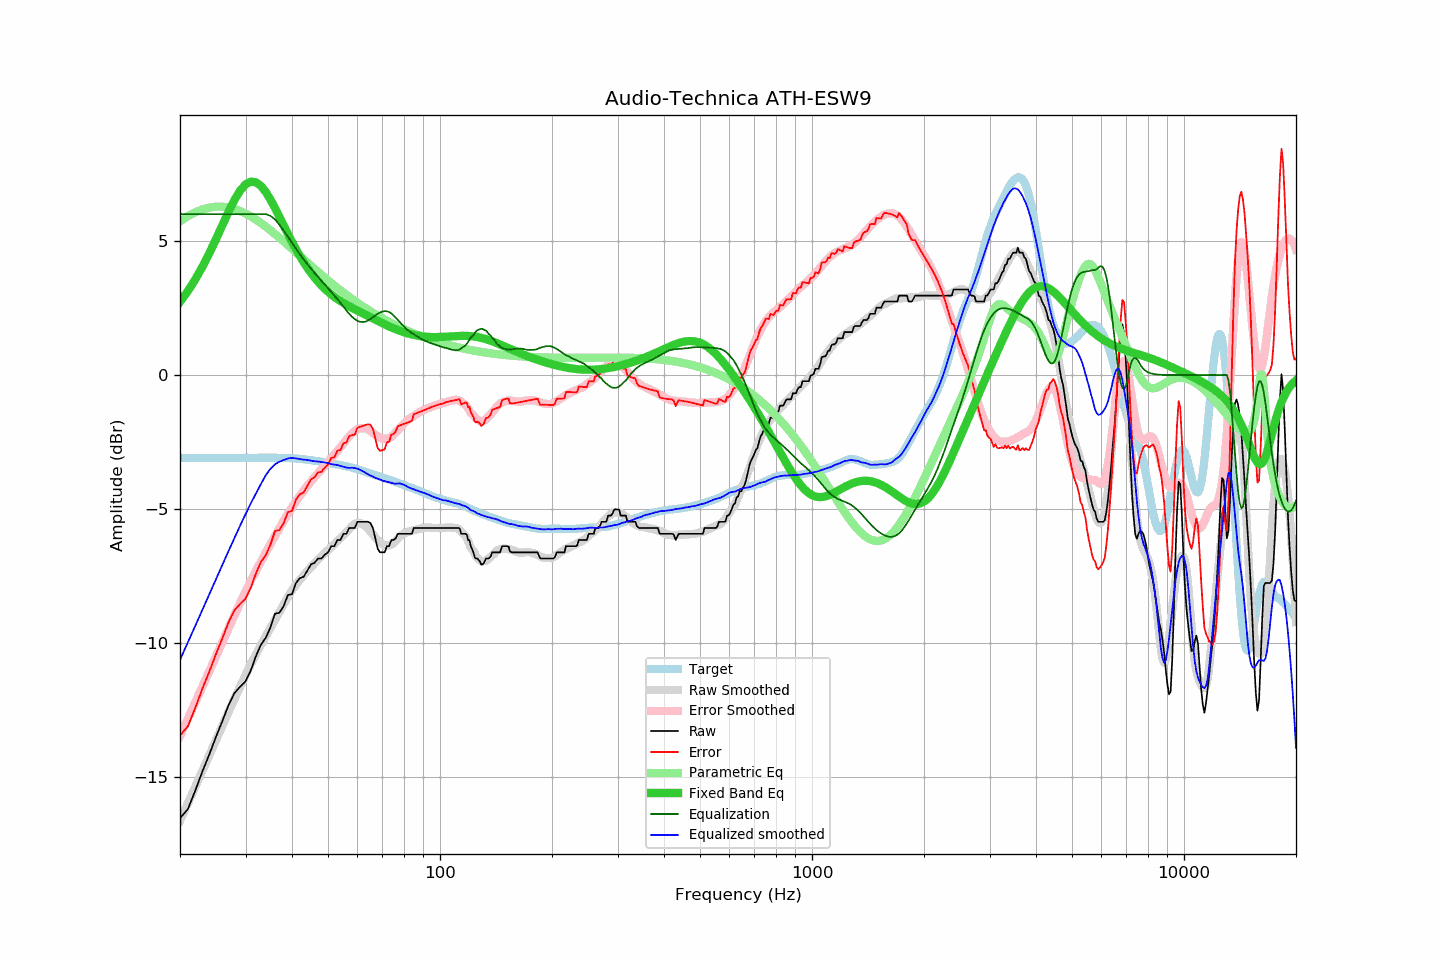

The table this chart was drawn from, first rows:
frequency, raw, error, smoothed, error_smoothed, equalization, parametric_eq, equalized_raw, equalized_smoothed, target
20, -16.52, -13.43, -16.61, -13.46, 6.00, 2.73, -10.52, -10.61, -3.08
21, -16.18, -13.09, -15.96, -12.81, 6.00, 3.13, -10.18, -9.96, -3.09
22, -15.48, -12.39, -15.34, -12.19, 6.00, 3.57, -9.48, -9.34, -3.09
23, -14.76, -11.67, -14.73, -11.60, 6.00, 4.05, -8.76, -8.73, -3.09
24, -14.13, -11.04, -14.16, -11.02, 6.00, 4.55, -8.13, -8.16, -3.09
25, -13.48, -10.39, -13.60, -10.47, 6.00, 5.07, -7.48, -7.60, -3.09
26, -12.90, -9.81, -13.07, -9.95, 6.00, 5.59, -6.90, -7.07, -3.09
27, -12.31, -9.22, -12.56, -9.44, 6.00, 6.08, -6.31, -6.56, -3.09
28, -11.86, -8.77, -12.08, -8.96, 6.00, 6.52, -5.86, -6.08, -3.09
29, -11.62, -8.53, -11.62, -8.50, 6.00, 6.87, -5.62, -5.62, -3.09
30, -11.42, -8.33, -11.19, -8.07, 6.00, 7.11, -5.42, -5.19, -3.09
31, -11.01, -7.92, -10.78, -7.67, 6.00, 7.21, -5.01, -4.78, -3.09
32, -10.48, -7.39, -10.41, -7.30, 6.00, 7.19, -4.48, -4.41, -3.08
33, -10.05, -6.97, -10.06, -6.95, 6.00, 7.05, -4.05, -4.06, -3.08
34, -9.80, -6.72, -9.74, -6.62, 6.00, 6.83, -3.80, -3.74, -3.08
35, -9.41, -6.33, -9.43, -6.30, 5.94, 6.54, -3.47, -3.49, -3.08
36, -8.90, -5.82, -9.13, -6.00, 5.80, 6.23, -3.10, -3.32, -3.08
37, -8.86, -5.77, -8.84, -5.71, 5.61, 5.90, -3.25, -3.23, -3.08
38, -8.61, -5.52, -8.55, -5.43, 5.38, 5.58, -3.22, -3.16, -3.09
39, -8.20, -5.10, -8.27, -5.18, 5.16, 5.26, -3.04, -3.11, -3.09
40, -8.17, -5.07, -8.02, -4.94, 4.94, 4.97, -3.23, -3.09, -3.10
41, -7.75, -4.64, -7.82, -4.71, 4.71, 4.69, -3.04, -3.11, -3.11
42, -7.57, -4.44, -7.63, -4.50, 4.50, 4.44, -3.06, -3.13, -3.12
43, -7.52, -4.38, -7.46, -4.31, 4.31, 4.21, -3.21, -3.15, -3.14
44, -7.29, -4.13, -7.29, -4.13, 4.13, 4.00, -3.16, -3.16, -3.15
45, -7.06, -3.89, -7.16, -3.96, 3.96, 3.81, -3.09, -3.19, -3.17
46, -7.00, -3.81, -7.02, -3.81, 3.81, 3.64, -3.19, -3.21, -3.19
47, -6.84, -3.63, -6.88, -3.66, 3.66, 3.48, -3.18, -3.22, -3.21
48, -6.84, -3.61, -6.75, -3.52, 3.52, 3.34, -3.32, -3.24, -3.23
49, -6.70, -3.45, -6.64, -3.38, 3.38, 3.22, -3.32, -3.26, -3.25
50, -6.61, -3.34, -6.52, -3.24, 3.24, 3.11, -3.37, -3.28, -3.27
51, -6.38, -3.09, -6.42, -3.10, 3.10, 3.01, -3.28, -3.32, -3.29
52, -6.38, -3.07, -6.30, -2.96, 2.96, 2.92, -3.41, -3.34, -3.31
53, -6.15, -2.81, -6.18, -2.83, 2.83, 2.83, -3.32, -3.35, -3.33
54, -6.15, -2.79, -6.08, -2.69, 2.69, 2.76, -3.45, -3.39, -3.35
55, -5.92, -2.54, -5.97, -2.55, 2.55, 2.69, -3.37, -3.42, -3.38
56, -5.92, -2.52, -5.86, -2.41, 2.41, 2.62, -3.51, -3.45, -3.40
57, -5.70, -2.27, -5.74, -2.28, 2.28, 2.56, -3.42, -3.46, -3.43
58, -5.70, -2.25, -5.63, -2.17, 2.17, 2.51, -3.53, -3.45, -3.45
59, -5.70, -2.22, -5.55, -2.09, 2.09, 2.45, -3.61, -3.46, -3.48
60, -5.47, -1.96, -5.51, -2.02, 2.02, 2.40, -3.44, -3.49, -3.51
61, -5.47, -1.93, -5.52, -1.99, 1.99, 2.35, -3.48, -3.53, -3.54
62, -5.47, -1.90, -5.56, -1.98, 1.98, 2.30, -3.49, -3.58, -3.57
63, -5.47, -1.87, -5.63, -1.99, 1.99, 2.25, -3.48, -3.64, -3.60
64, -5.47, -1.83, -5.73, -2.03, 2.03, 2.20, -3.44, -3.70, -3.63
65, -5.52, -1.85, -5.83, -2.09, 2.09, 2.16, -3.43, -3.75, -3.67
66, -5.70, -2.00, -5.94, -2.16, 2.16, 2.11, -3.54, -3.78, -3.70
67, -6.09, -2.36, -6.05, -2.22, 2.22, 2.06, -3.86, -3.83, -3.73
68, -6.48, -2.72, -6.15, -2.29, 2.29, 2.02, -4.19, -3.86, -3.76
69, -6.61, -2.82, -6.23, -2.33, 2.33, 1.97, -4.28, -3.89, -3.78
70, -6.61, -2.80, -6.30, -2.36, 2.36, 1.93, -4.24, -3.93, -3.81
71, -6.61, -2.77, -6.34, -2.38, 2.38, 1.89, -4.23, -3.96, -3.84
72, -6.38, -2.51, -6.35, -2.38, 2.38, 1.85, -4.00, -3.97, -3.87
73, -6.38, -2.48, -6.34, -2.35, 2.35, 1.81, -4.03, -3.99, -3.90
74, -6.15, -2.22, -6.31, -2.30, 2.30, 1.78, -3.85, -4.02, -3.93
75, -6.15, -2.19, -6.27, -2.22, 2.22, 1.74, -3.92, -4.04, -3.96
76, -6.09, -2.10, -6.19, -2.14, 2.14, 1.71, -3.95, -4.05, -3.98
77, -5.92, -1.91, -6.10, -2.06, 2.06, 1.68, -3.86, -4.04, -4.01
78, -5.92, -1.88, -6.01, -1.97, 1.97, 1.65, -3.94, -4.04, -4.04
79, -5.92, -1.85, -5.95, -1.89, 1.89, 1.62, -4.03, -4.06, -4.07
... 553 more rows
